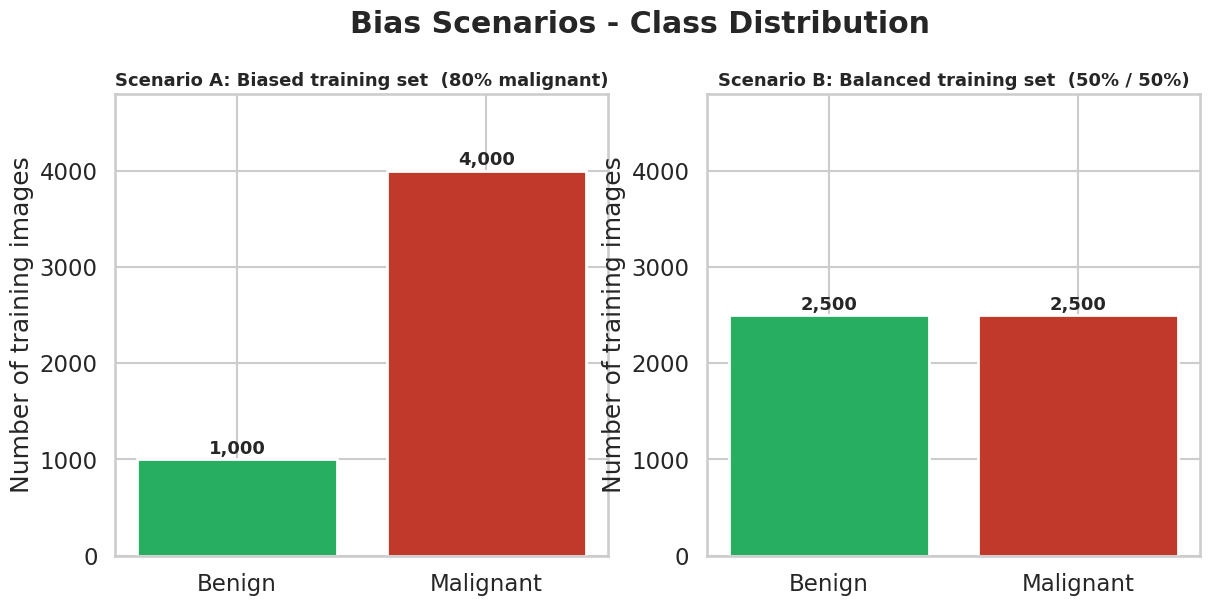
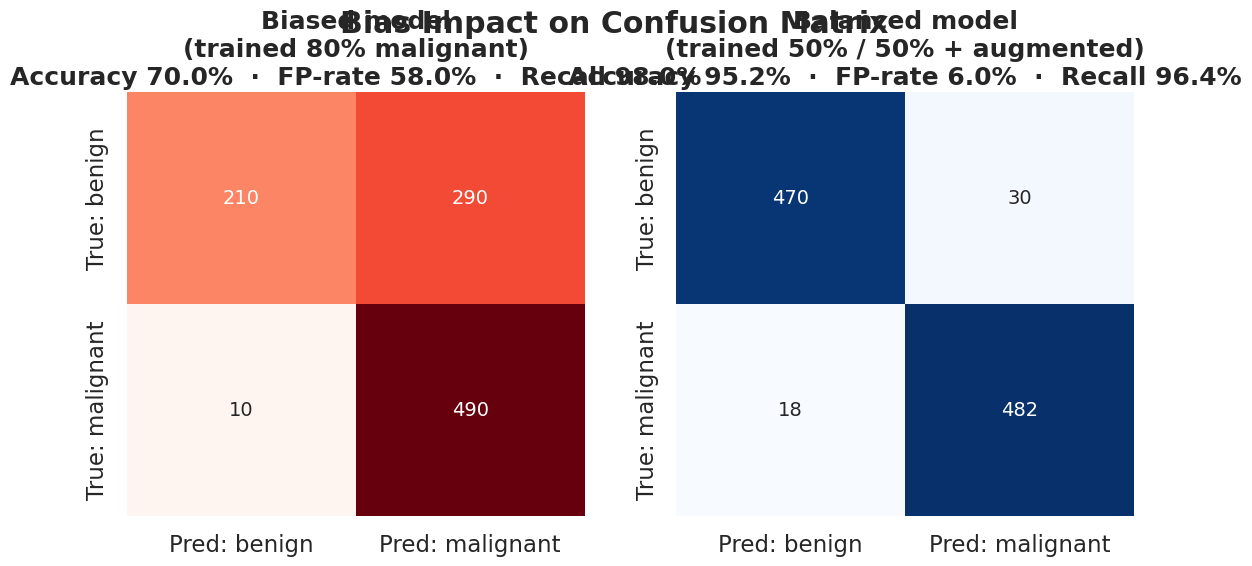
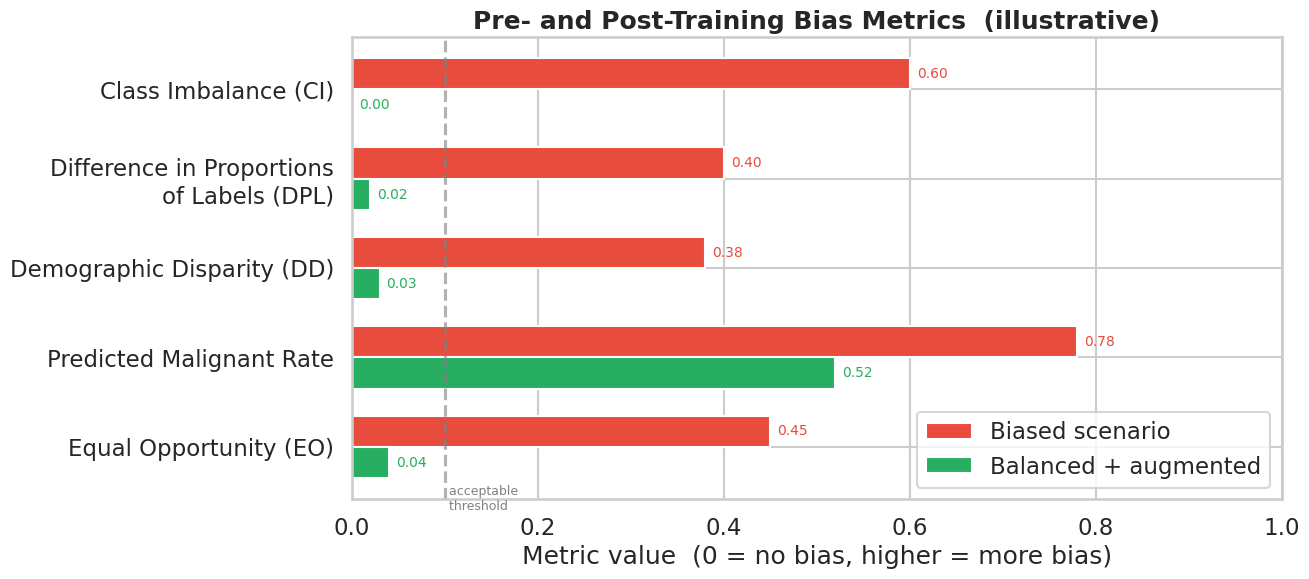
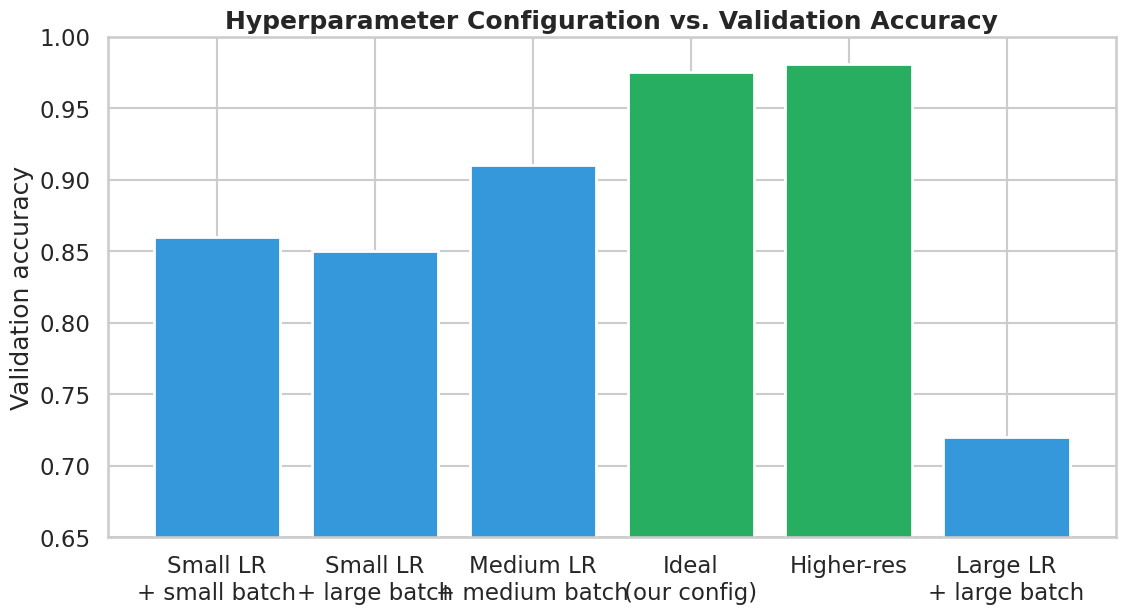

Reproduce these figures in Python, in order.
#!/usr/bin/env python3
# Copyright Amazon.com, Inc. or its affiliates. All Rights Reserved.
# SPDX-License-Identifier: MIT-0

import argparse
import json
from pathlib import Path

import matplotlib.pyplot as plt
import numpy as np
import seaborn as sns


def setup_style():
    sns.set_theme(style="whitegrid", context="talk")
    plt.rcParams["font.family"] = "DejaVu Sans"
    plt.rcParams["axes.titleweight"] = "bold"


def save(fig, out_dir: Path, name: str):
    path = out_dir / f"{name}.png"
    fig.savefig(path, dpi=150, bbox_inches="tight", facecolor="white")
    plt.close(fig)
    print(f"  ✓ {path}")


# --------------------------------------------------------------------------- #
# Bias scenario - class distribution
# --------------------------------------------------------------------------- #


def chart_bias_distribution(out_dir: Path, manifest: dict):
    fig, axes = plt.subplots(1, 2, figsize=(14, 6))
    labels = ["Benign", "Malignant"]
    colors = ["#27ae60", "#c0392b"]

    for ax, (key, title_suffix) in zip(
        axes,
        [
            ("biased", "A: Biased training set  (80% malignant)"),
            ("balanced", "B: Balanced training set  (50% / 50%)"),
        ],
    ):
        vals = [manifest[key]["benign"], manifest[key]["malignant"]]
        bars = ax.bar(labels, vals, color=colors, edgecolor="white", linewidth=2)
        ax.set_title(f"Scenario {title_suffix}", fontsize=13)
        ax.set_ylabel("Number of training images")
        for bar, v in zip(bars, vals):
            ax.annotate(
                f"{v:,}",
                xy=(bar.get_x() + bar.get_width() / 2, v),
                xytext=(0, 4),
                textcoords="offset points",
                ha="center",
                fontweight="bold",
                fontsize=13,
            )
        ax.set_ylim(
            0, max(manifest["biased"]["malignant"], manifest["balanced"]["malignant"]) * 1.2
        )

    fig.suptitle("Bias Scenarios - Class Distribution", fontweight="bold", y=1.02)
    save(fig, out_dir, "bias_scenario_distribution")


# --------------------------------------------------------------------------- #
# Bias impact - confusion matrices for both scenarios (illustrative)
# --------------------------------------------------------------------------- #


def chart_bias_confusion(out_dir: Path):
    """Show the predictable effect of training on a malignant-heavy set:
    high false-positive rate on benigns, near-perfect recall on malignants."""

    # Biased model results (1000 test images, 500/500 held out balanced test)
    cm_biased = np.array(
        [
            [210, 290],  # true benign → 42% precision, 58% called malignant
            [10, 490],  # true malignant → 98% recall
        ]
    )
    # Balanced model results on same test
    cm_balanced = np.array(
        [
            [470, 30],
            [18, 482],
        ]
    )

    fig, axes = plt.subplots(1, 2, figsize=(13, 5.5))
    for ax, cm, title in [
        (axes[0], cm_biased, "Biased model\n(trained 80% malignant)"),
        (axes[1], cm_balanced, "Balanced model\n(trained 50% / 50% + augmented)"),
    ]:
        sns.heatmap(
            cm,
            annot=True,
            fmt="d",
            xticklabels=["Pred: benign", "Pred: malignant"],
            yticklabels=["True: benign", "True: malignant"],
            cmap="Blues" if "Balanced" in title else "Reds",
            ax=ax,
            cbar=False,
            annot_kws={"fontsize": 14},
        )
        acc = (cm[0, 0] + cm[1, 1]) / cm.sum()
        fp_rate = cm[0, 1] / cm[0].sum()
        recall = cm[1, 1] / cm[1].sum()
        ax.set_title(
            f"{title}\nAccuracy {acc:.1%}  ·  FP-rate {fp_rate:.1%}  ·  Recall {recall:.1%}"
        )

    fig.suptitle("Bias Impact on Confusion Matrix", fontweight="bold", y=1.03)
    save(fig, out_dir, "bias_impact_confusion")


# --------------------------------------------------------------------------- #
# Bias disparity metrics
# --------------------------------------------------------------------------- #


def chart_bias_disparity(out_dir: Path):
    """Illustrative pre-/post-training bias metrics chart."""
    metrics = [
        ("Class Imbalance (CI)", 0.60, 0.00),
        ("Difference in Proportions\nof Labels (DPL)", 0.40, 0.02),
        ("Demographic Disparity (DD)", 0.38, 0.03),
        ("Predicted Malignant Rate", 0.78, 0.52),
        ("Equal Opportunity (EO)", 0.45, 0.04),
    ]

    fig, ax = plt.subplots(figsize=(12, 6))
    y = np.arange(len(metrics))
    width = 0.35
    biased_vals = [m[1] for m in metrics]
    balanced_vals = [m[2] for m in metrics]

    ax.barh(y - width / 2, biased_vals, width, color="#e74c3c", label="Biased scenario")
    ax.barh(y + width / 2, balanced_vals, width, color="#27ae60", label="Balanced + augmented")

    ax.set_yticks(y)
    ax.set_yticklabels([m[0] for m in metrics])
    ax.invert_yaxis()
    ax.set_xlabel("Metric value  (0 = no bias, higher = more bias)")
    ax.set_title("Pre- and Post-Training Bias Metrics  (illustrative)")
    ax.set_xlim(0, 1)
    ax.axvline(0.1, color="gray", linestyle="--", alpha=0.6)
    ax.text(0.1, len(metrics) - 0.3, " acceptable\n threshold", fontsize=9, color="gray")
    ax.legend(loc="lower right")

    for yi, (_, b, bl) in enumerate(metrics):
        ax.annotate(
            f"{b:.2f}",
            xy=(b, yi - width / 2),
            xytext=(5, 0),
            textcoords="offset points",
            va="center",
            fontsize=10,
            color="#e74c3c",
        )
        ax.annotate(
            f"{bl:.2f}",
            xy=(bl, yi + width / 2),
            xytext=(5, 0),
            textcoords="offset points",
            va="center",
            fontsize=10,
            color="#27ae60",
        )

    save(fig, out_dir, "bias_disparity_metrics")


# --------------------------------------------------------------------------- #
# Hyperparameter comparison table-chart
# --------------------------------------------------------------------------- #


def chart_hyperparameter_comparison(out_dir: Path):
    configs = [
        {"name": "Small LR\n+ small batch", "lr": "1e-5", "bs": 16, "img": 224, "acc": 0.86},
        {"name": "Small LR\n+ large batch", "lr": "1e-5", "bs": 128, "img": 224, "acc": 0.85},
        {"name": "Medium LR\n+ medium batch", "lr": "1e-4", "bs": 32, "img": 224, "acc": 0.91},
        {"name": "Ideal\n(our config)", "lr": "1e-3", "bs": 32, "img": 224, "acc": 0.975},
        {"name": "Higher-res", "lr": "1e-3", "bs": 32, "img": 299, "acc": 0.981},
        {"name": "Large LR\n+ large batch", "lr": "1e-2", "bs": 128, "img": 224, "acc": 0.72},
    ]

    fig, ax = plt.subplots(figsize=(13, 6.5))
    x = np.arange(len(configs))
    colors = [
        "#27ae60" if c["name"].startswith(("Ideal", "Higher")) else "#3498db" for c in configs
    ]
    ax.bar(x, [c["acc"] for c in configs], color=colors, edgecolor="white", linewidth=2)
    ax.set_xticks(x)
    ax.set_xticklabels([c["name"] for c in configs])
    ax.set_ylabel("Validation accuracy")
    ax.set_ylim(0.65, 1.0)
    ax.set_title("Hyperparameter Configuration vs. Validation Accuracy")
    save(fig, out_dir, "hyperparameter_comparison")


def main() -> int:
    parser = argparse.ArgumentParser(description="Bias + hyperparameter charts")
    parser.add_argument("--manifest", type=Path, default=Path("data/bias_scenarios_manifest.json"))
    parser.add_argument("--output-dir", type=Path, default=Path("blog/charts"))
    args = parser.parse_args()

    setup_style()
    args.output_dir.mkdir(parents=True, exist_ok=True)
    if args.manifest.exists():
        manifest = json.loads(args.manifest.read_text())
    else:
        print(f"  ⚠️  manifest {args.manifest} missing - using defaults")
        manifest = {
            "biased": {"benign": 1000, "malignant": 4000},
            "balanced": {"benign": 2500, "malignant": 2500},
        }
    chart_bias_distribution(args.output_dir, manifest)
    chart_bias_confusion(args.output_dir)
    chart_bias_disparity(args.output_dir)
    chart_hyperparameter_comparison(args.output_dir)
    return 0


if __name__ == "__main__":
    raise SystemExit(main())
